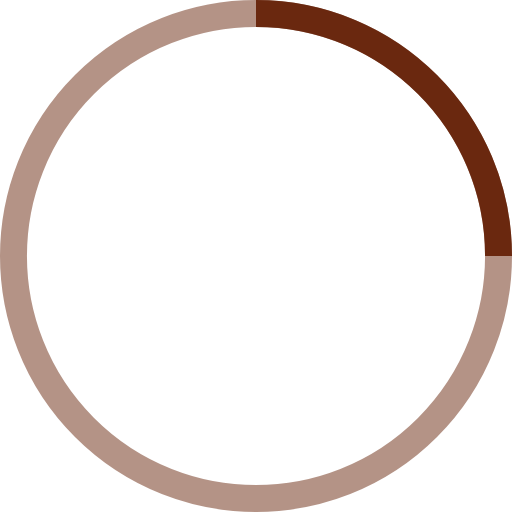
t = 0.00 s
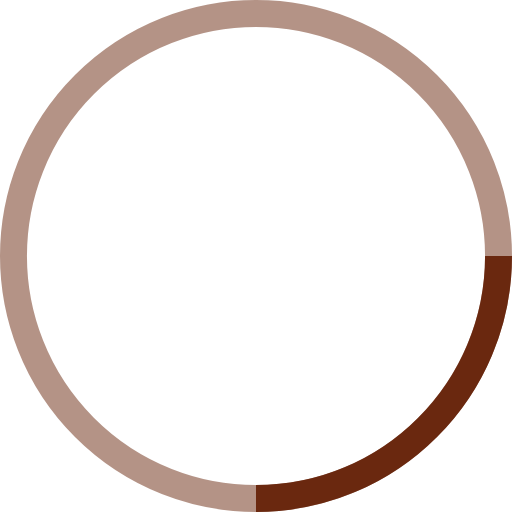
t = 0.25 s
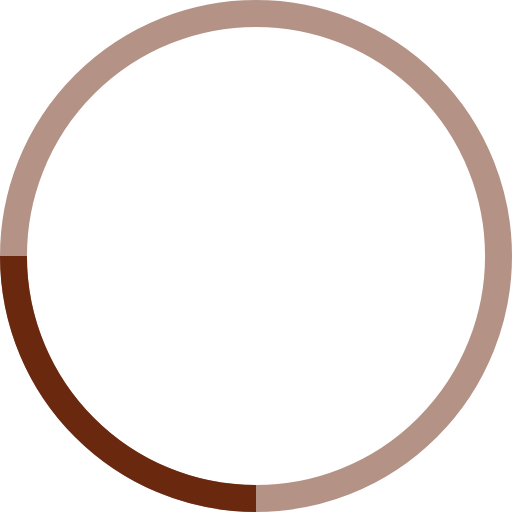
t = 0.50 s
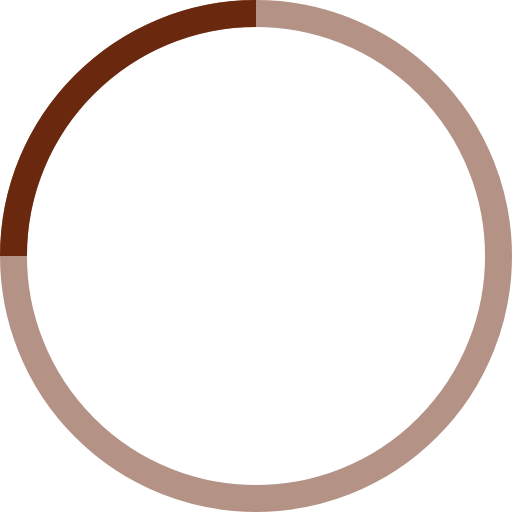
t = 0.75 s

The animated SVG that drew these frames (rendered in a browser with its animation timeline set to each time). Animation: 1 SMIL element (animateTransform=1); one cycle of 1.00 s, repeats indefinitely.

<!-- By Sam Herbert (@sherb), for everyone. More @ http://goo.gl/7AJzbL -->
<svg width="38" height="38" viewBox="0 0 38 38" xmlns="http://www.w3.org/2000/svg" stroke="#6A280F">
    <g fill="none" fill-rule="evenodd">
        <g transform="translate(1 1)" stroke-width="2">
            <circle stroke-opacity=".5" cx="18" cy="18" r="18"/>
            <path d="M36 18c0-9.94-8.06-18-18-18">
                <animateTransform
                    attributeName="transform"
                    type="rotate"
                    from="0 18 18"
                    to="360 18 18"
                    dur="1s"
                    repeatCount="indefinite"/>
            </path>
        </g>
    </g>
</svg>
